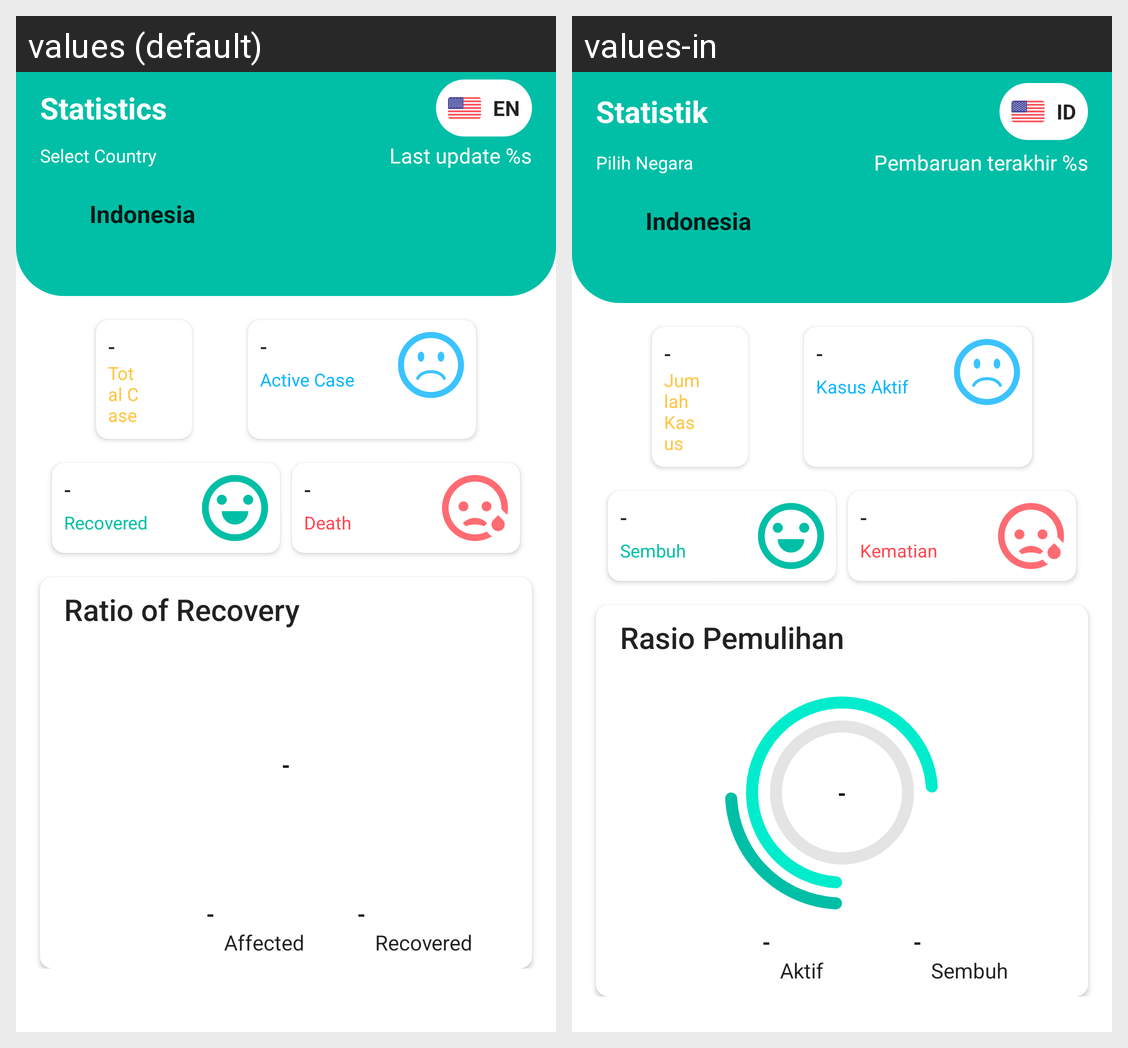

Translations of the strings shown on this Android screen, per locale in the grid:
Android screen res/layout/fragment_home.xml rendered under 2 locales, left to right: values (default), values-in. Device: Nexus 5 (rendered at 1080×1920; each locale shown at half size, 540×960, under a caption strip naming it); theme Theme.CovidStatistic.Light.
Strings drawn on this screen, with the default value and each locale's value (text and hints the layout hard-codes, and strings that could not be matched under every locale, appear in the picture but are not listed):

label_statistic
  values: Statistics
  values-in: Statistik

default_lang
  values: EN
  values-in: ID

label_select_country
  values: Select Country
  values-in: Pilih Negara

label_last_update
  values: Last update %s
  values-in: Pembaruan terakhir %s

default_country
  values: Indonesia
  values-in: Indonesia

default_number
  values: -
  values-in: -

label_total_case
  values: Total Case
  values-in: Jumlah Kasus

label_active_case
  values: Active Case
  values-in: Kasus Aktif

label_recovered
  values: Recovered
  values-in: Sembuh

label_death_case
  values: Death
  values-in: Kematian

label_ratio_of_recovery
  values: Ratio of Recovery
  values-in: Rasio Pemulihan

label_affected
  values: Affected
  values-in: Aktif
